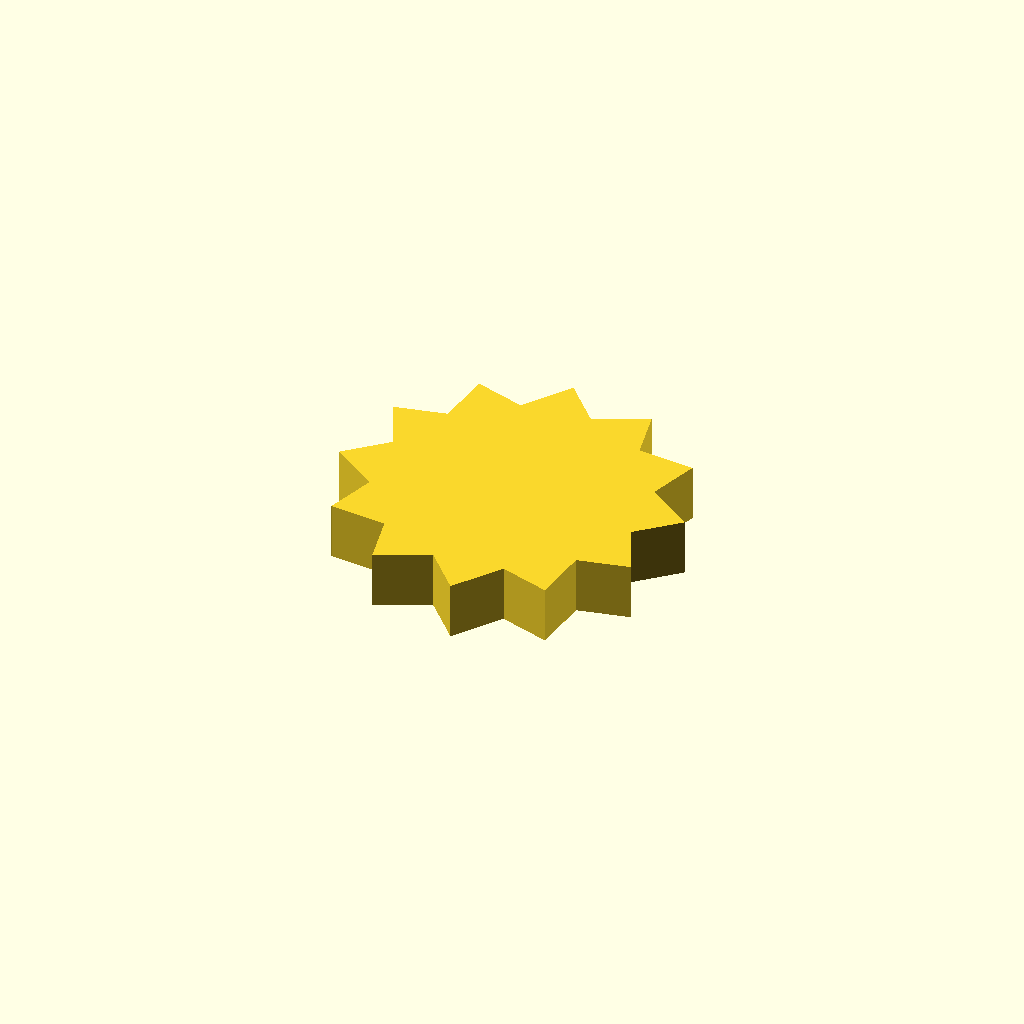
Cell 1: rendered with the file's own defaults.
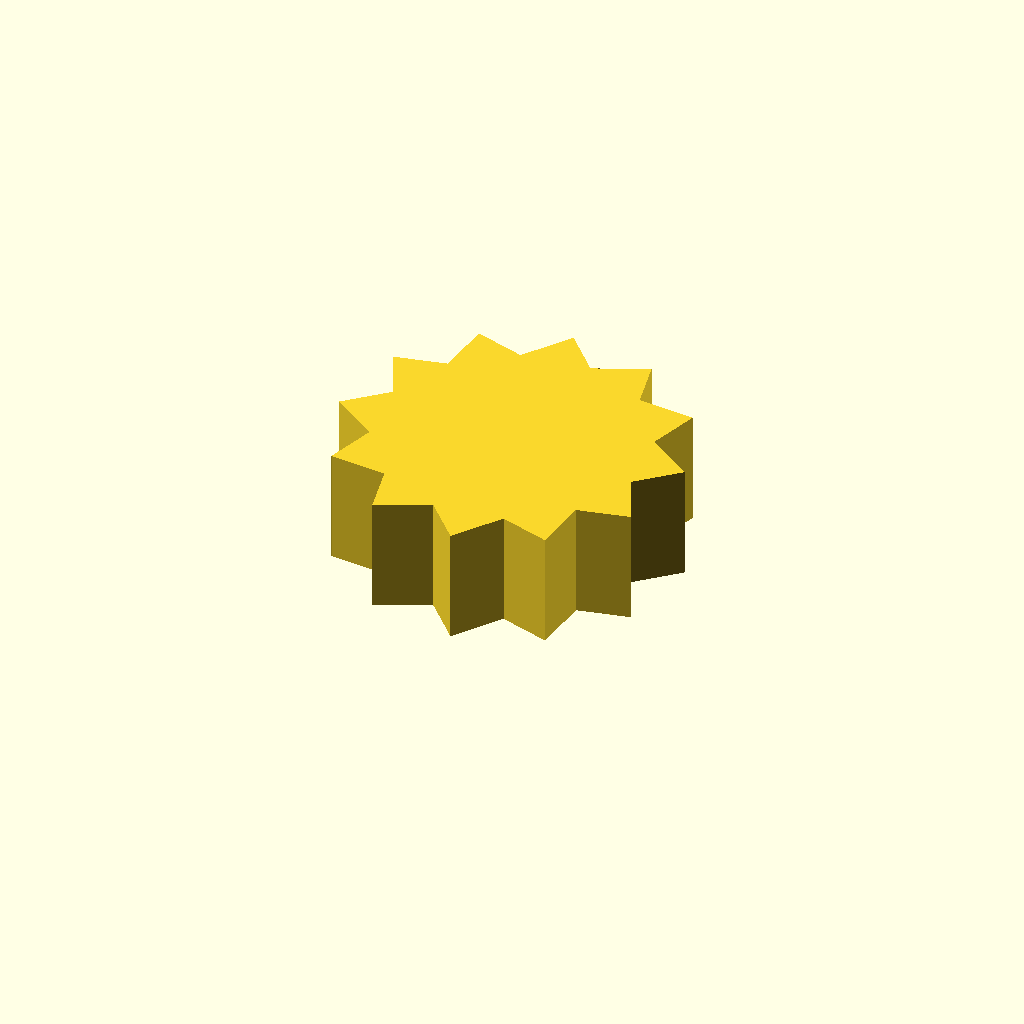
Cell 2: the same model with profile_height = 12.
One fixed orthographic camera (rotation 55°, 0°, 25°; colour scheme Cornfield) for every cell.
OpenSCAD source file optional_data/data/sketch1/sprockets/part_0048.scad:
$fn = 32;

// ----------------------------------------------------------------------
// Chain sprocket: 12 teeth, 14 mm root radius
// ----------------------------------------------------------------------

// --- parameters (mm) ---
profile_height = 6;       // extrusion height
profile_points = 24;      // points of the closed outline

profile = [[31.77, 15.875], [35.84, 19.614], [30.937, 23.074], [32.592, 28.347], [26.616, 28.892], [25.413, 34.286], [19.965, 31.77], [16.226, 35.84], [12.766, 30.937], [7.493, 32.592], [6.948, 26.616], [1.554, 25.413], [4.07, 19.965], [0, 16.226], [4.903, 12.766], [3.248, 7.493], [9.224, 6.948], [10.427, 1.554], [15.875, 4.07], [19.614, 0], [23.074, 4.903], [28.347, 3.248], [28.892, 9.224], [34.286, 10.427]];  // single closed polygon, 24 points, counter clockwise

// --- the one profile operation ---
linear_extrude(height = profile_height) polygon(points = profile);
Customizer parameters (derived from the source; name, type, default, range or options):
profile_height: number, default 6
profile_points: number, default 24
